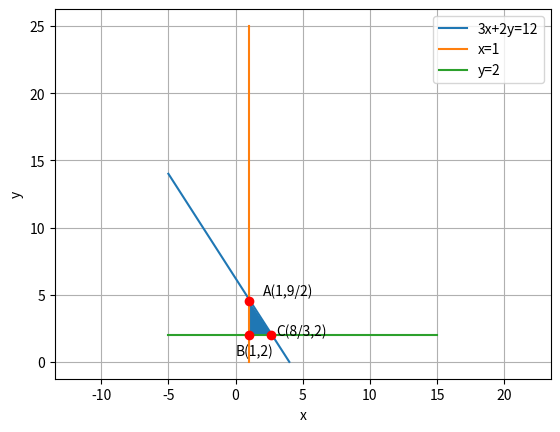

This figure's Python source:
# -*- coding: utf-8 -*-
"""Assignment 8-1

Automatically generated by Colaboratory.

Original file is located at
    https://colab.research.google.com/<link-removed>
"""

# -*- coding: utf-8 -*-
"""Assignment8.ipynb
 
Automatically generated by Colaboratory.
Original file is located at
    https://colab.research.google.com/<link-removed>
"""
#Code by Batharaju Ramana 
#June 28, 2021
 
import numpy as np
import matplotlib.pyplot as plt
 
#Generate line points
def line_gen(A,B):
  len =10
  dim = A.shape[0]
  x_AB = np.zeros((dim,len))
  lam_1 = np.linspace(0,1,len)
  for i in range(len):
    temp1 = A + lam_1[i]*(B-A)
    x_AB[:,i]= temp1.T
  return x_AB
 
#Generating and plotting line 3x+2y = 12
A=np.array([-5,14])
B=np.array([4,0])
AB=line_gen(A,B)
plt.plot(AB[0,:],AB[1,:],label='3x+2y=12')
 
#Generating and plotting line x=1
C=np.array([1,25])
D=np.array([1,0])
CD=line_gen(C,D)
plt.plot(CD[0,:],CD[1,:],label='x=1')
 
#Generating and plotting line y=2
E=np.array([-5,2])
F=np.array([15,2])
EF=line_gen(E,F)
plt.plot(EF[0,:],EF[1,:],label='y=2')
 
#Shading Required Region
x1=[2.70,1,1]
y1=[2,2,4.5]
plt.fill(x1,y1)
 
#Labelling points
plt.plot(1,9/2,'o',color='r')
plt.text(2,5,'A(1,9/2)')
plt.plot(1,2,'o',color='r')
plt.text(0,0.5,'B(1,2)')
plt.plot(8/3,2, 'o', color='r')
plt.text(3,2,'C(8/3,2)')
 
plt.xlabel('x')
plt.ylabel('y')
plt.legend(loc='best')
plt.grid() # minor
plt.axis('equal')